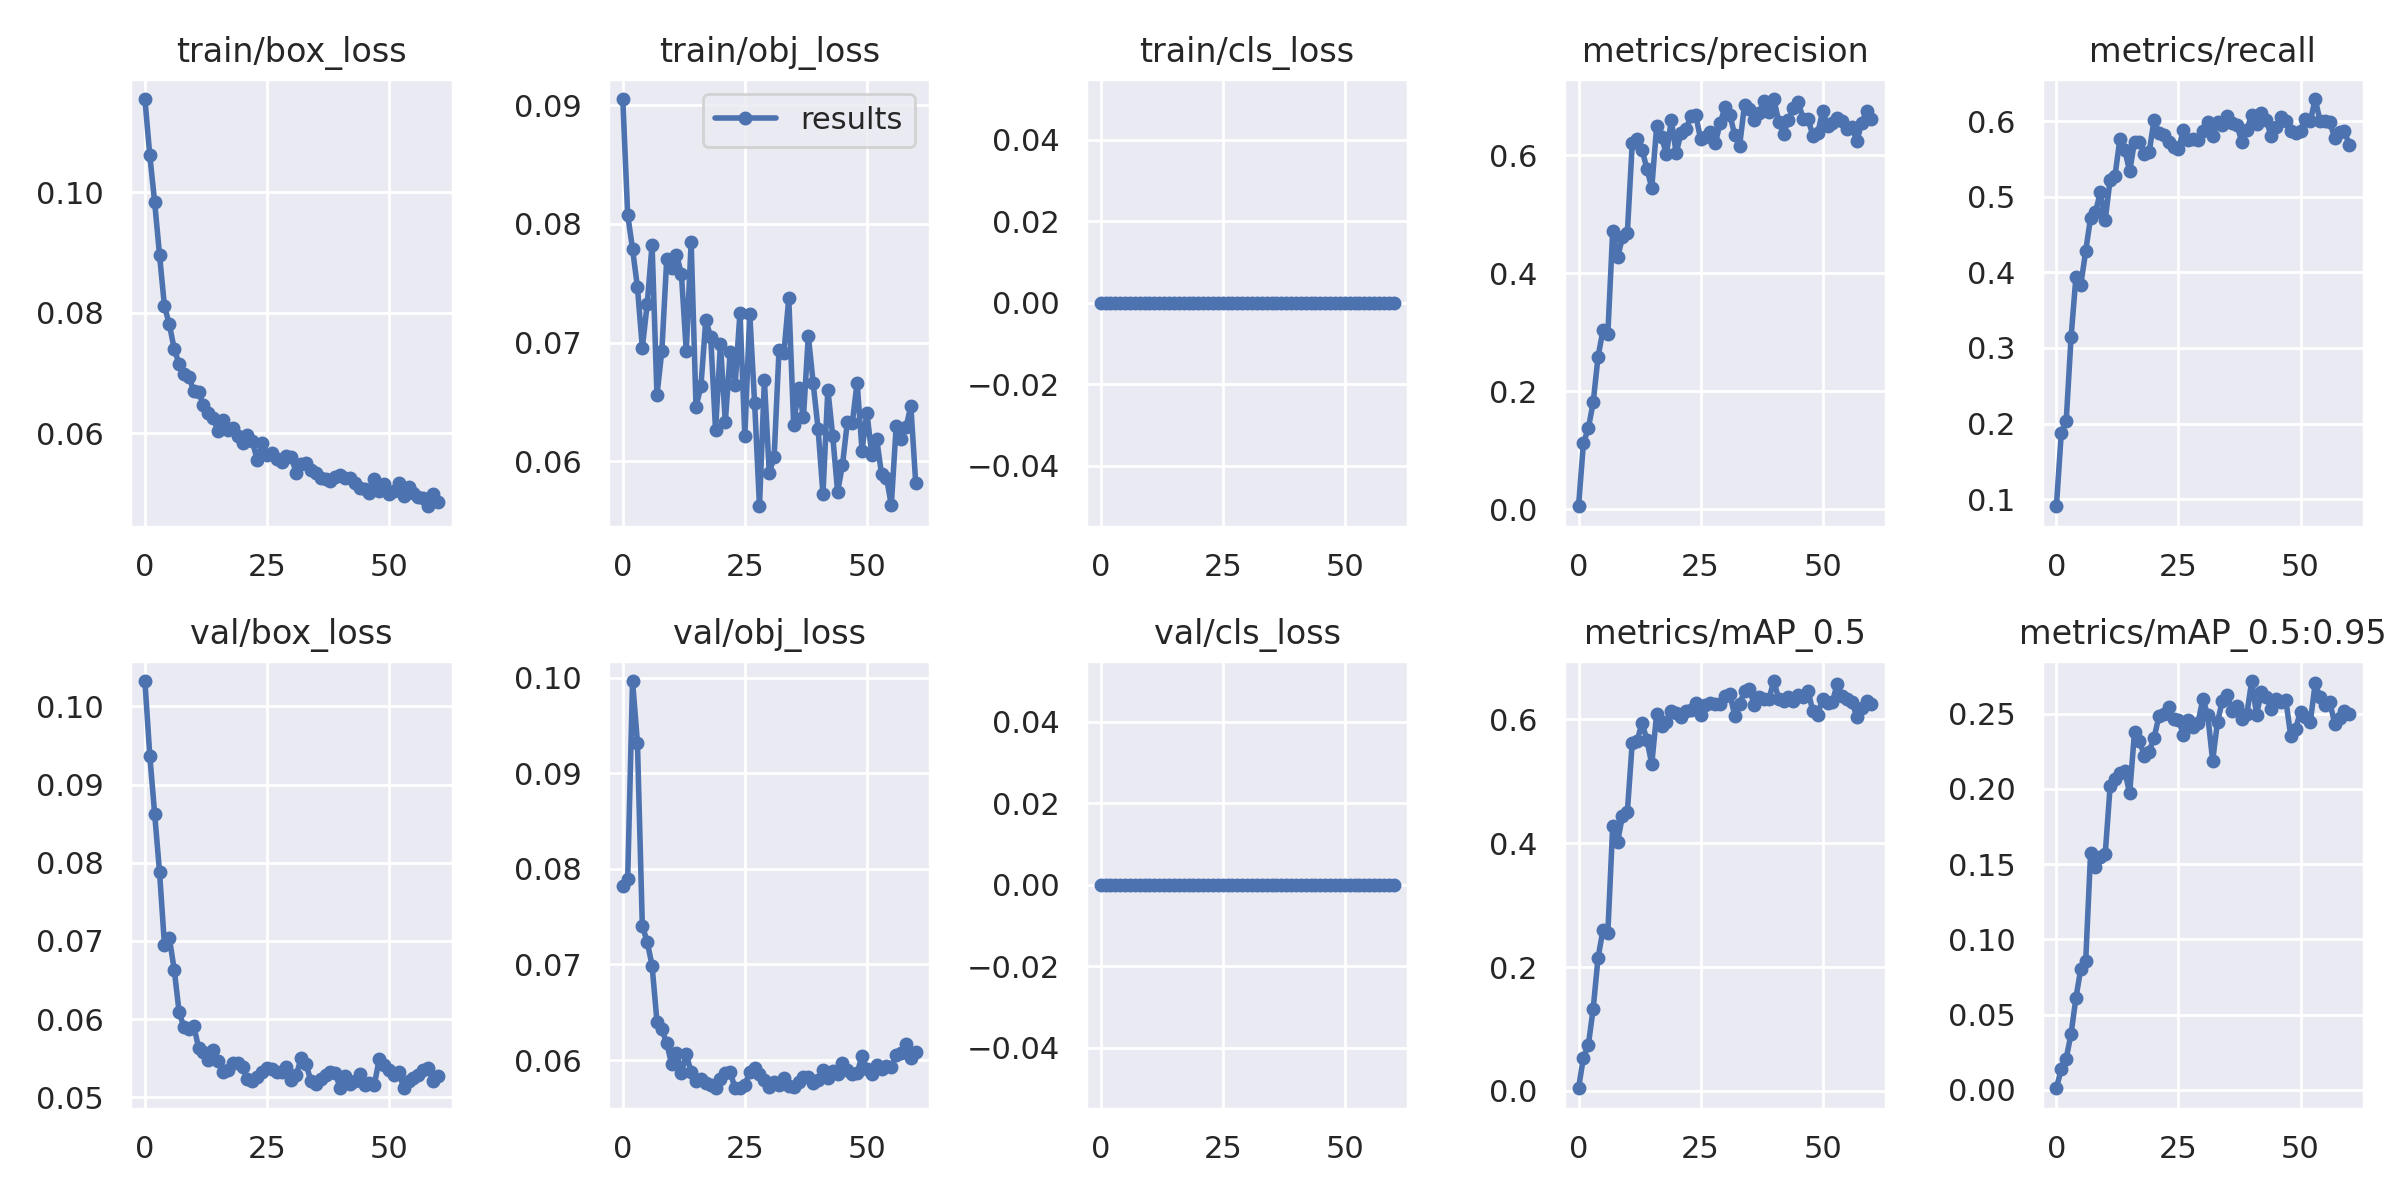

The file beside this chart, header and first rows:
epoch, train/box_loss, train/obj_loss, train/cls_loss, metrics/precision, metrics/recall, metrics/mAP_0.5, metrics/mAP_0.5:0.95, val/box_loss, val/obj_loss, val/cls_loss, x/lr0, x/lr1, x/lr2
0, 0.1154, 0.09052, 0, 0.004792, 0.09055, 0.004316, 0.001086, 0.1032, 0.07819, 0, 0.06864, 0.00107, 0.00107
1, 0.1061, 0.08079, 0, 0.1113, 0.188, 0.05387, 0.01392, 0.0937, 0.07891, 0, 0.03639, 0.002161, 0.002161
2, 0.09831, 0.07789, 0, 0.1368, 0.2028, 0.0738, 0.02083, 0.08623, 0.09966, 0, 0.004142, 0.003241, 0.003241
3, 0.08953, 0.07469, 0, 0.1806, 0.314, 0.1328, 0.0372, 0.07879, 0.09322, 0, 0.003255, 0.003255, 0.003255
4, 0.0811, 0.06957, 0, 0.2582, 0.3941, 0.2152, 0.06115, 0.06952, 0.07406, 0, 0.003255, 0.003255, 0.003255
5, 0.07808, 0.07325, 0, 0.3031, 0.3839, 0.2597, 0.08064, 0.07041, 0.07237, 0, 0.003241, 0.003241, 0.003241
6, 0.07403, 0.07826, 0, 0.2966, 0.4281, 0.2556, 0.08576, 0.06635, 0.06989, 0, 0.003226, 0.003226, 0.003226
7, 0.07148, 0.0656, 0, 0.472, 0.4724, 0.4276, 0.1573, 0.06094, 0.06402, 0, 0.003211, 0.003211, 0.003211
8, 0.06988, 0.06929, 0, 0.4265, 0.4795, 0.4025, 0.1478, 0.05896, 0.0632, 0, 0.003196, 0.003196, 0.003196
9, 0.06938, 0.07703, 0, 0.4605, 0.5059, 0.4444, 0.1547, 0.05877, 0.06177, 0, 0.003181, 0.003181, 0.003181
10, 0.06709, 0.07626, 0, 0.4685, 0.4695, 0.451, 0.1569, 0.05919, 0.05959, 0, 0.003166, 0.003166, 0.003166
11, 0.06684, 0.07741, 0, 0.6198, 0.5226, 0.5625, 0.2016, 0.05632, 0.06074, 0, 0.003151, 0.003151, 0.003151
12, 0.06471, 0.07581, 0, 0.6269, 0.5275, 0.5654, 0.2068, 0.05577, 0.05864, 0, 0.003137, 0.003137, 0.003137
13, 0.06344, 0.06929, 0, 0.609, 0.5765, 0.5945, 0.2107, 0.05473, 0.06061, 0, 0.003122, 0.003122, 0.003122
14, 0.06248, 0.07847, 0, 0.577, 0.562, 0.5671, 0.212, 0.05606, 0.05874, 0, 0.003107, 0.003107, 0.003107
15, 0.06042, 0.0646, 0, 0.5444, 0.5335, 0.528, 0.197, 0.05468, 0.05777, 0, 0.003092, 0.003092, 0.003092
16, 0.06225, 0.06633, 0, 0.6485, 0.5728, 0.6089, 0.2378, 0.05322, 0.05798, 0, 0.003077, 0.003077, 0.003077
17, 0.06058, 0.07189, 0, 0.6306, 0.573, 0.5892, 0.2321, 0.05346, 0.05762, 0, 0.003062, 0.003062, 0.003062
18, 0.06089, 0.07052, 0, 0.6015, 0.5571, 0.5956, 0.222, 0.05446, 0.0574, 0, 0.003047, 0.003047, 0.003047
19, 0.05958, 0.06265, 0, 0.6589, 0.5591, 0.6138, 0.2248, 0.05444, 0.05711, 0, 0.003033, 0.003033, 0.003033
20, 0.05844, 0.06989, 0, 0.6033, 0.6017, 0.6106, 0.234, 0.05383, 0.05806, 0, 0.003018, 0.003018, 0.003018
21, 0.05967, 0.06332, 0, 0.6376, 0.5847, 0.6035, 0.2482, 0.05234, 0.05867, 0, 0.003003, 0.003003, 0.003003
22, 0.05872, 0.06921, 0, 0.6435, 0.5817, 0.6143, 0.2501, 0.05216, 0.05874, 0, 0.002988, 0.002988, 0.002988
23, 0.05557, 0.06641, 0, 0.6656, 0.5718, 0.6151, 0.2542, 0.0526, 0.05705, 0, 0.002973, 0.002973, 0.002973
24, 0.05835, 0.07252, 0, 0.6681, 0.5659, 0.6268, 0.2464, 0.0533, 0.05708, 0, 0.002959, 0.002959, 0.002959
25, 0.05649, 0.06213, 0, 0.6268, 0.563, 0.6077, 0.2461, 0.05377, 0.05738, 0, 0.002944, 0.002944, 0.002944
26, 0.05673, 0.07246, 0, 0.631, 0.5886, 0.6234, 0.2359, 0.05363, 0.05877, 0, 0.002929, 0.002929, 0.002929
27, 0.05579, 0.06495, 0, 0.6384, 0.5748, 0.626, 0.2456, 0.05323, 0.05914, 0, 0.002914, 0.002914, 0.002914
28, 0.05517, 0.05623, 0, 0.6197, 0.5768, 0.6242, 0.2409, 0.05324, 0.05856, 0, 0.002899, 0.002899, 0.002899
29, 0.05617, 0.06685, 0, 0.6537, 0.5748, 0.625, 0.244, 0.05386, 0.05789, 0, 0.002884, 0.002884, 0.002884
30, 0.05606, 0.05905, 0, 0.6811, 0.5865, 0.6378, 0.2599, 0.05221, 0.05714, 0, 0.002869, 0.002869, 0.002869
31, 0.05343, 0.06038, 0, 0.6683, 0.5984, 0.6406, 0.2489, 0.05281, 0.05765, 0, 0.002854, 0.002854, 0.002854
32, 0.05486, 0.06938, 0, 0.6336, 0.5807, 0.6058, 0.2187, 0.05507, 0.05744, 0, 0.00284, 0.00284, 0.00284
33, 0.05508, 0.06917, 0, 0.616, 0.5985, 0.6256, 0.2447, 0.05427, 0.0581, 0, 0.002825, 0.002825, 0.002825
34, 0.05393, 0.07375, 0, 0.6855, 0.5955, 0.6452, 0.2586, 0.05209, 0.05733, 0, 0.00281, 0.00281, 0.00281
35, 0.0534, 0.06307, 0, 0.6785, 0.6073, 0.6485, 0.2625, 0.05166, 0.05719, 0, 0.002795, 0.002795, 0.002795
36, 0.05264, 0.06622, 0, 0.6598, 0.5976, 0.6235, 0.2515, 0.05238, 0.05775, 0, 0.00278, 0.00278, 0.00278
37, 0.05246, 0.06371, 0, 0.6719, 0.5945, 0.6364, 0.2549, 0.05288, 0.05826, 0, 0.002765, 0.002765, 0.002765
38, 0.05217, 0.07061, 0, 0.6909, 0.5718, 0.6335, 0.2464, 0.05327, 0.05817, 0, 0.00275, 0.00275, 0.00275
39, 0.05273, 0.06657, 0, 0.6723, 0.5886, 0.6334, 0.2496, 0.05312, 0.05761, 0, 0.002736, 0.002736, 0.002736
40, 0.05312, 0.06275, 0, 0.6949, 0.6083, 0.662, 0.2717, 0.05117, 0.05794, 0, 0.002721, 0.002721, 0.002721
41, 0.05257, 0.05725, 0, 0.6568, 0.5965, 0.6329, 0.2494, 0.05277, 0.05896, 0, 0.002706, 0.002706, 0.002706
42, 0.05267, 0.06606, 0, 0.636, 0.6102, 0.6305, 0.2645, 0.05172, 0.05811, 0, 0.002691, 0.002691, 0.002691
43, 0.0517, 0.06214, 0, 0.6601, 0.6014, 0.6365, 0.2611, 0.05216, 0.05881, 0, 0.002676, 0.002676, 0.002676
44, 0.05091, 0.05746, 0, 0.6794, 0.5797, 0.6294, 0.2529, 0.05298, 0.05851, 0, 0.002661, 0.002661, 0.002661
45, 0.0507, 0.05971, 0, 0.6901, 0.5917, 0.6388, 0.26, 0.05157, 0.05968, 0, 0.002647, 0.002647, 0.002647
46, 0.05016, 0.06335, 0, 0.6608, 0.6059, 0.637, 0.2579, 0.0518, 0.05898, 0, 0.002632, 0.002632, 0.002632
47, 0.05242, 0.06322, 0, 0.6614, 0.6004, 0.6461, 0.2589, 0.05165, 0.05851, 0, 0.002617, 0.002617, 0.002617
48, 0.05051, 0.06665, 0, 0.6326, 0.5866, 0.6129, 0.235, 0.05493, 0.05864, 0, 0.002602, 0.002602, 0.002602
49, 0.05163, 0.06092, 0, 0.6372, 0.5847, 0.6076, 0.2401, 0.05409, 0.06042, 0, 0.002587, 0.002587, 0.002587
50, 0.04991, 0.06411, 0, 0.6743, 0.5876, 0.6338, 0.2514, 0.05348, 0.05907, 0, 0.002572, 0.002572, 0.002572
51, 0.05047, 0.06057, 0, 0.6493, 0.6034, 0.6261, 0.2479, 0.05288, 0.05854, 0, 0.002557, 0.002557, 0.002557
52, 0.05181, 0.06192, 0, 0.655, 0.5997, 0.6283, 0.2445, 0.05323, 0.05951, 0, 0.002543, 0.002543, 0.002543
53, 0.04967, 0.05891, 0, 0.663, 0.6292, 0.6579, 0.2701, 0.05123, 0.05906, 0, 0.002528, 0.002528, 0.002528
54, 0.05119, 0.05865, 0, 0.6583, 0.6004, 0.6372, 0.261, 0.05206, 0.05934, 0, 0.002513, 0.002513, 0.002513
55, 0.05016, 0.05634, 0, 0.6438, 0.6004, 0.6338, 0.2558, 0.05248, 0.05928, 0, 0.002498, 0.002498, 0.002498
56, 0.04949, 0.06301, 0, 0.6476, 0.5984, 0.6283, 0.2575, 0.05283, 0.06048, 0, 0.002483, 0.002483, 0.002483
57, 0.04924, 0.06186, 0, 0.6232, 0.5778, 0.6044, 0.2434, 0.05356, 0.06078, 0, 0.002468, 0.002468, 0.002468
58, 0.04792, 0.06286, 0, 0.6544, 0.5852, 0.6191, 0.2472, 0.05373, 0.06169, 0, 0.002454, 0.002454, 0.002454
59, 0.04991, 0.06467, 0, 0.6751, 0.587, 0.629, 0.252, 0.05215, 0.06024, 0, 0.002439, 0.002439, 0.002439
... 1 more rows
